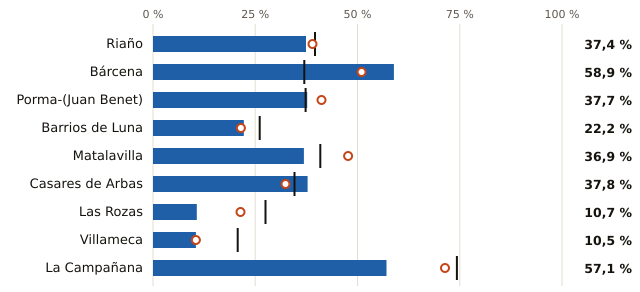

The file beside this chart, header and first rows:
embalse, pct, pct_hace_1_anio, pct_media_10_anios, vol_hm3, capacidad_hm3
Riaño, 37.4, 39.0, 39.6, 240.0, 641.0
Bárcena, 58.9, 51.0, 37.0, 201.0, 341.0
Porma-(Juan Benet), 37.7, 41.2, 37.3, 120.0, 318.0
Barrios de Luna, 22.2, 21.5, 26.1, 69.0, 311.0
Matalavilla, 36.9, 47.7, 40.9, 24.0, 65.0
Casares de Arbas, 37.8, 32.4, 34.6, 14.0, 37.0
Las Rozas, 10.7, 21.4, 27.5, 3.0, 28.0
Villameca, 10.5, 10.5, 20.7, 2.0, 19.0
La Campañana, 57.1, 71.4, 74.3, 8.0, 14.0
